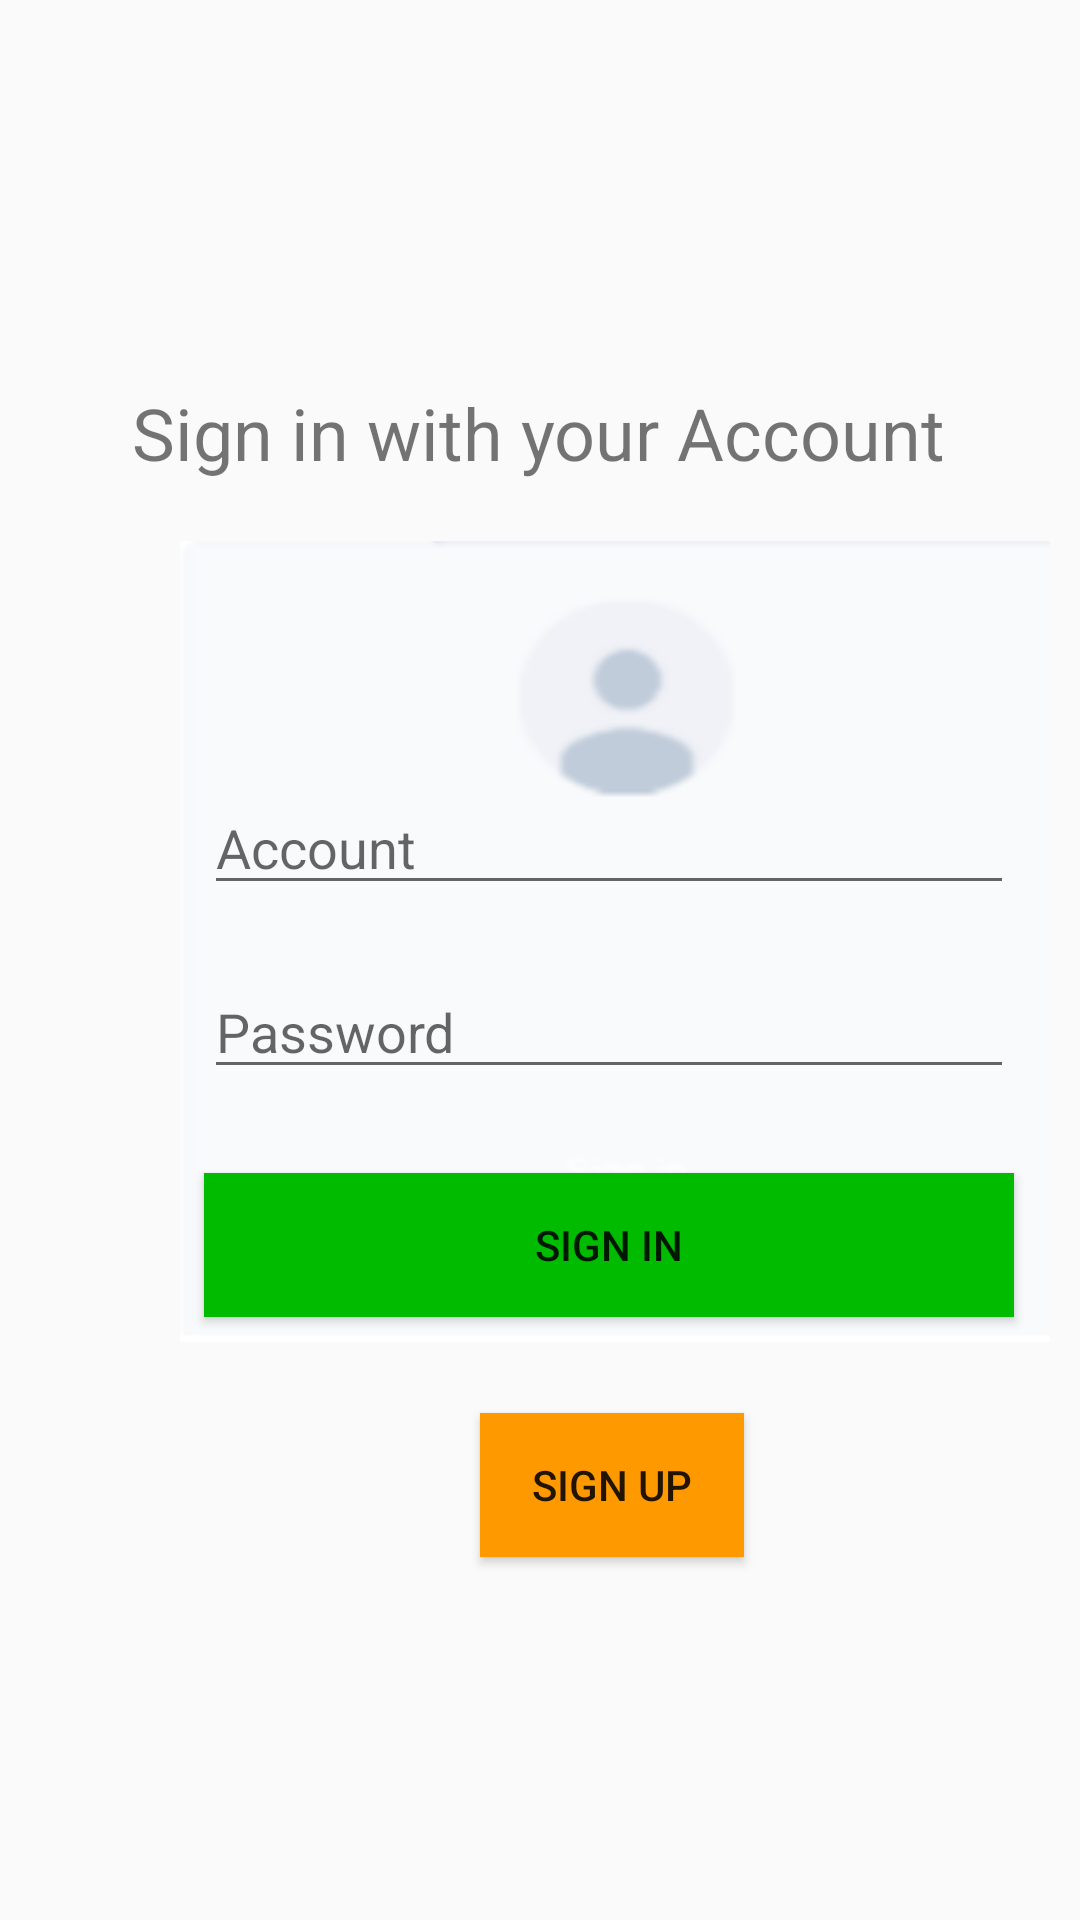

The Android layout XML behind this screen, and the referenced resources:
<!-- AndroidManifest.xml: application theme AppTheme -->
<!-- res/layout/activity_login.xml -->
<?xml version="1.0" encoding="utf-8"?>
<androidx.constraintlayout.widget.ConstraintLayout xmlns:android="http://schemas.android.com/apk/res/android"
    xmlns:app="http://schemas.android.com/apk/res-auto"
    xmlns:tools="http://schemas.android.com/tools"
    android:layout_width="match_parent"
    android:layout_height="match_parent"
    tools:context=".ui.login.LoginActivity">

    <TextView
        android:id="@+id/textView"
        android:layout_width="wrap_content"
        android:layout_height="wrap_content"
        android:layout_marginTop="@dimen/dp_128"
        android:text="@string/title_login"
        android:textSize="@dimen/sp_24"
        app:layout_constraintEnd_toEndOf="parent"
        app:layout_constraintHorizontal_bias="0.496"
        app:layout_constraintStart_toStartOf="parent"
        app:layout_constraintTop_toTopOf="parent" />

    <ImageView
        android:layout_width="@dimen/dp_290"
        android:layout_height="@dimen/dp_267"
        android:layout_marginStart="@dimen/dp_60"
        android:layout_marginTop="@dimen/dp_20"
        android:background="@drawable/image_login"
        app:layout_constraintStart_toStartOf="parent"
        app:layout_constraintTop_toBottomOf="@+id/textView"
        tools:ignore="ContentDescription" />

    <EditText
        android:id="@+id/editAccount"
        android:layout_width="@dimen/dp_270"
        android:layout_height="wrap_content"
        android:layout_marginStart="@dimen/dp_68"
        android:layout_marginTop="100dp"
        android:ems="10"
        android:hint="@string/hint_account"
        android:importantForAutofill="no"
        android:inputType="textPersonName"
        app:layout_constraintStart_toStartOf="parent"
        app:layout_constraintTop_toBottomOf="@+id/textView" />

    <EditText
        android:id="@+id/editPassword"
        android:layout_width="@dimen/dp_270"
        android:layout_height="wrap_content"
        android:layout_marginStart="@dimen/dp_68"
        android:layout_marginTop="@dimen/dp_20"
        android:ems="10"
        android:hint="@string/hint_password"
        android:inputType="textPassword"
        app:layout_constraintStart_toStartOf="parent"
        app:layout_constraintTop_toBottomOf="@+id/editAccount"
        android:importantForAutofill="no" />

    <Button
        android:id="@+id/buttonSignIn"
        android:layout_width="@dimen/dp_270"
        android:layout_height="wrap_content"
        android:layout_marginStart="@dimen/dp_68"
        android:layout_marginTop="@dimen/dp_28"
        android:text="@string/title_sign_in"
        android:background="@color/color_green"
        app:layout_constraintStart_toStartOf="parent"
        app:layout_constraintTop_toBottomOf="@+id/editPassword" />

    <Button
        android:id="@+id/buttonSignUp"
        android:layout_width="wrap_content"
        android:layout_height="wrap_content"
        android:layout_marginStart="@dimen/dp_160"
        android:layout_marginTop="@dimen/dp_32"
        android:text="@string/title_sign_up"
        android:background="@color/color_orange_peel"
        app:layout_constraintStart_toStartOf="parent"
        app:layout_constraintTop_toBottomOf="@+id/buttonSignIn" />
</androidx.constraintlayout.widget.ConstraintLayout>
<!-- resources referenced by this layout -->
<resources>
  <color name="color_green">#00BB00</color>
  <color name="color_orange_peel">#FF9900</color>
  <dimen name="dp_128">128dp</dimen>
  <dimen name="dp_160">160dp</dimen>
  <dimen name="dp_20">20dp</dimen>
  <dimen name="dp_267">267dp</dimen>
  <dimen name="dp_270">270sp</dimen>
  <dimen name="dp_28">28dp</dimen>
  <dimen name="dp_290">290dp</dimen>
  <dimen name="dp_32">32dp</dimen>
  <dimen name="dp_60">60dp</dimen>
  <dimen name="dp_68">68dp</dimen>
  <dimen name="sp_24">24sp</dimen>
  <!-- drawable image_login: png bitmap (drawable, 3362 bytes) -->
  <string name="hint_account">Account</string>
  <string name="hint_password">Password</string>
  <string name="title_login">Sign in with your Account</string>
  <string name="title_sign_in">Sign In</string>
  <string name="title_sign_up">Sign Up</string>
  <style name="AppTheme" parent="Theme.AppCompat.Light.DarkActionBar">
          
          <item name="colorPrimary">@color/color_teal</item>
          <item name="colorPrimaryDark">@color/color_aqua_deep</item>
          <item name="colorAccent">@color/color_amaranth</item>
      </style>
  <color name="color_teal">#008577</color>
  <color name="color_aqua_deep">#00574B</color>
  <color name="color_amaranth">#D81B60</color>
</resources>
